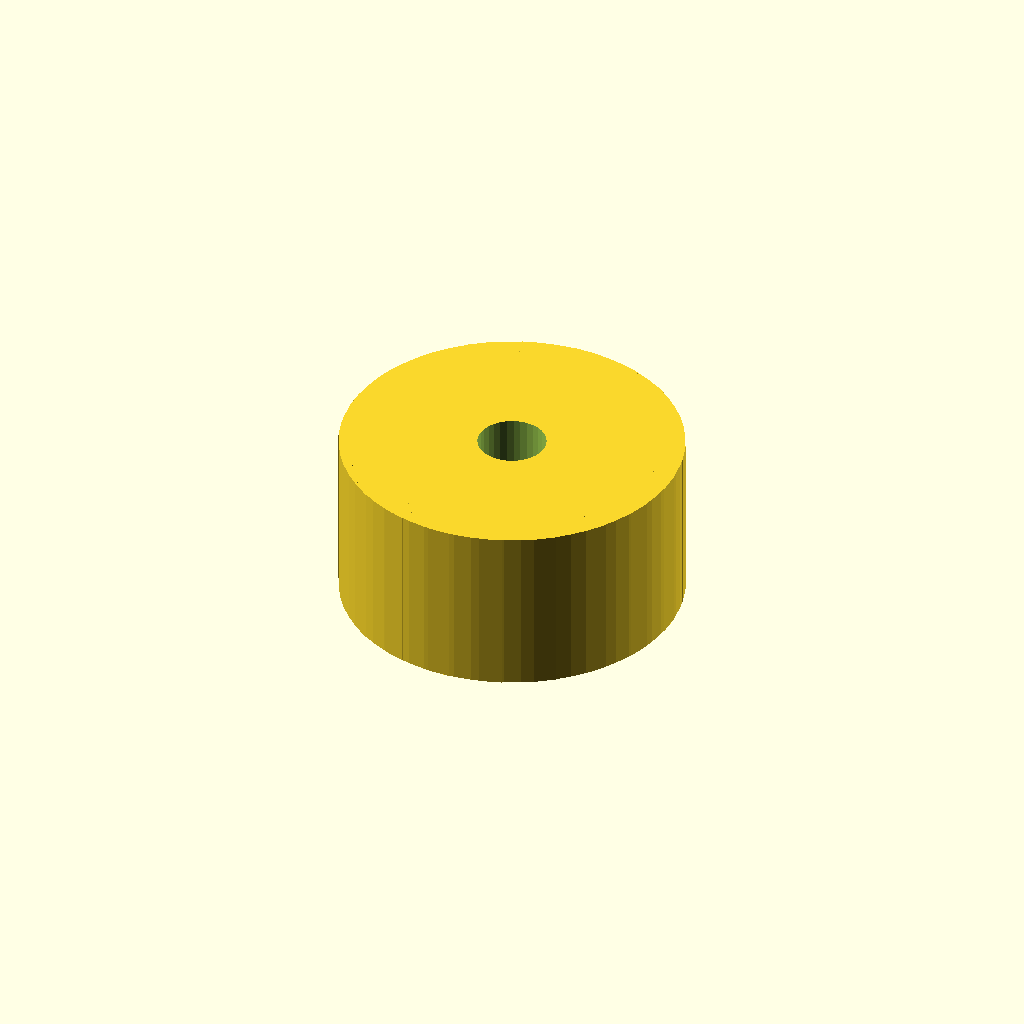
Cell 1: the model at its default parameters.
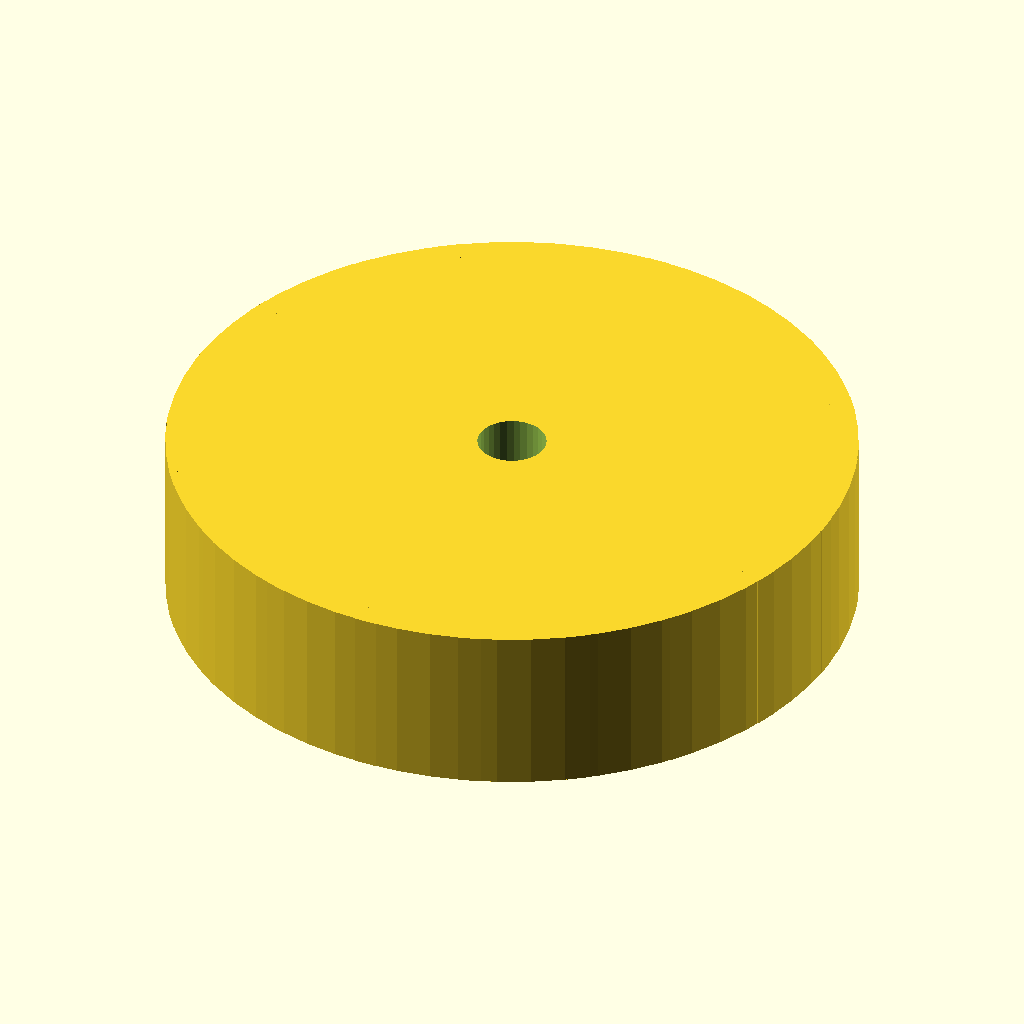
Cell 2: knob_diameter = 60 (everything else at default).
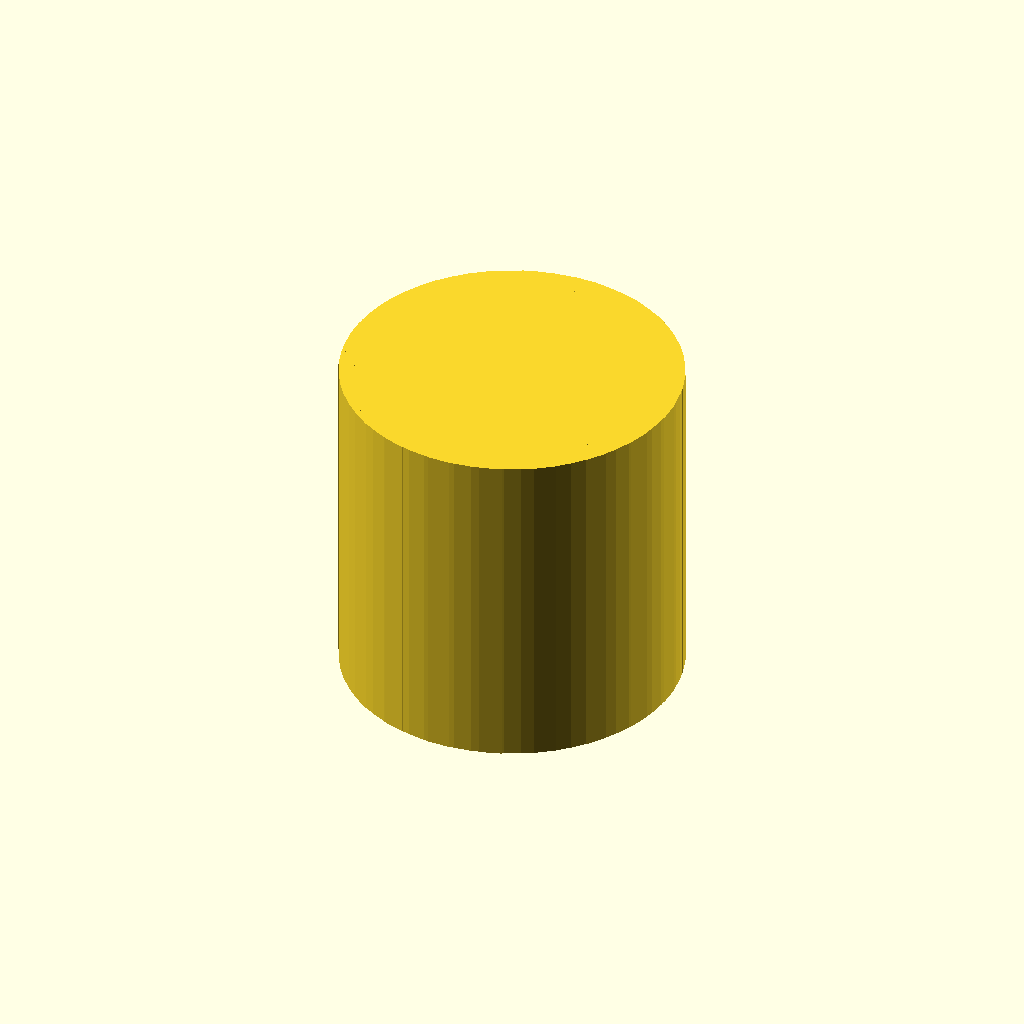
Cell 3: knob_height = 30 (everything else at default).
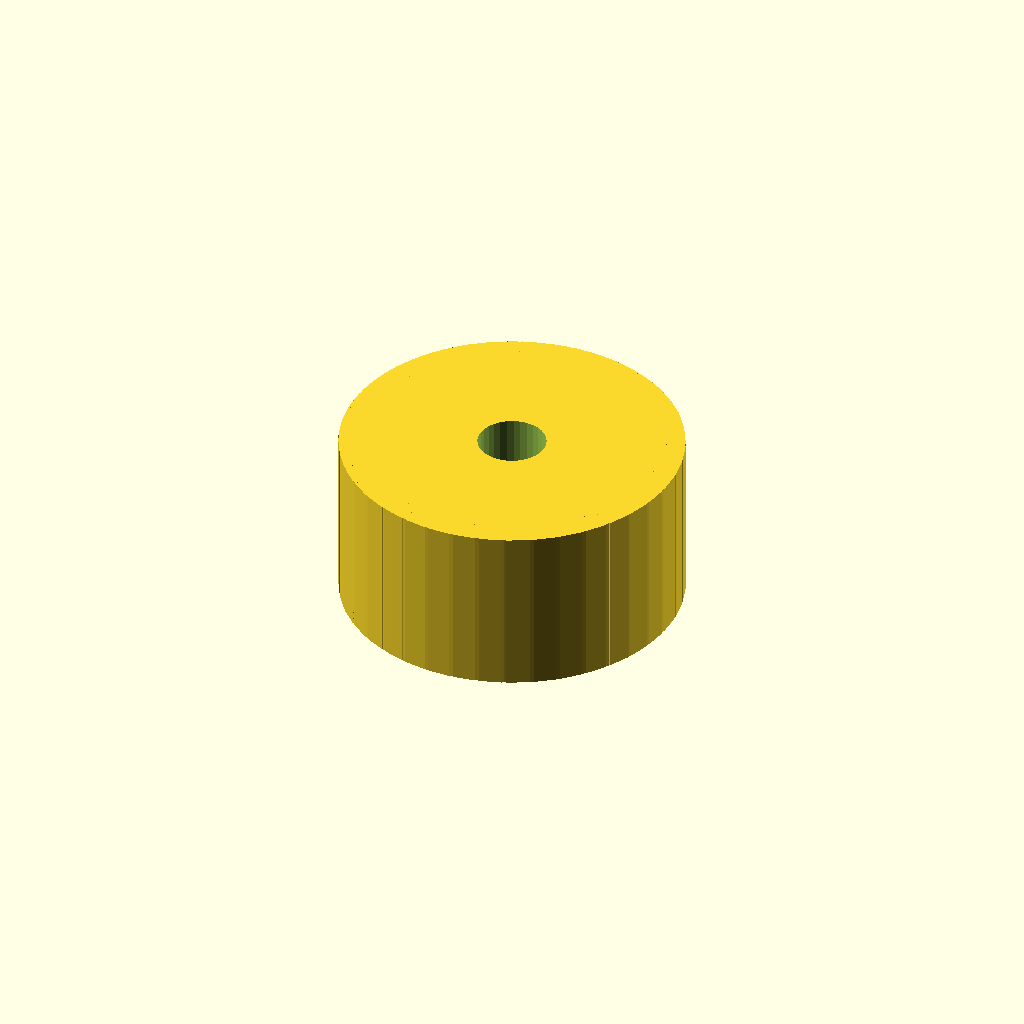
Cell 4: the same model with teeth_count = 40.
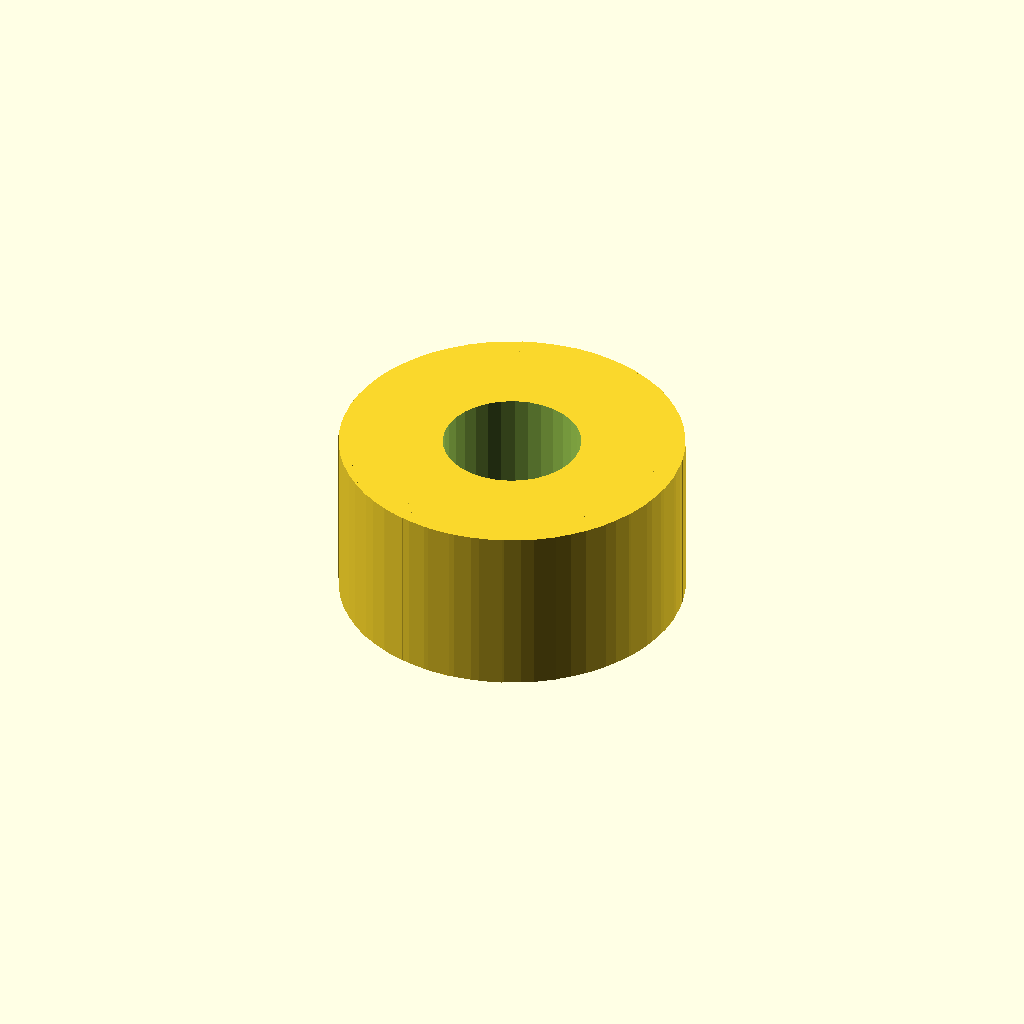
Cell 5: bore_diameter = 12 (everything else at default).
One fixed orthographic camera (rotation 55°, 0°, 25°; colour scheme Cornfield) for every cell.
Source of the model, cad_knowledge/examples/gear_like_knob.scad:
// Example: Gear-like knurled knob
// Part type: gear_like_knob
// Use case: "knob", "thumb wheel", "adjustment knob", "dial"

include <agentscad_std.scad>;

knob_diameter = 30;
knob_height = 15;
teeth_count = 20;
bore_diameter = 6;
bore_depth = 20;

module generated_part() {
  tooth_depth = 2;
  base_r = knob_diameter / 2;
  tooth_r = base_r - tooth_depth;

  difference() {
    union() {
      // Main cylinder
      cylinder(h = knob_height, d = knob_diameter, center = true, $fn = 64);
      // Teeth
      for (i = [0:teeth_count - 1]) {
        angle = i * 360 / teeth_count;
        rotate([0, 0, angle])
          translate([base_r - tooth_depth/2, 0, 0])
            cube([tooth_depth, 2, knob_height], center = true);
      }
    }
    // Central bore
    cylinder(h = bore_depth, d = bore_diameter, center = true, $fn = 32);
  }
}

generated_part();
Customizer parameters (derived from the source; name, type, default, range or options):
knob_diameter: number, default 30
knob_height: number, default 15
teeth_count: number, default 20
bore_diameter: number, default 6
bore_depth: number, default 20
